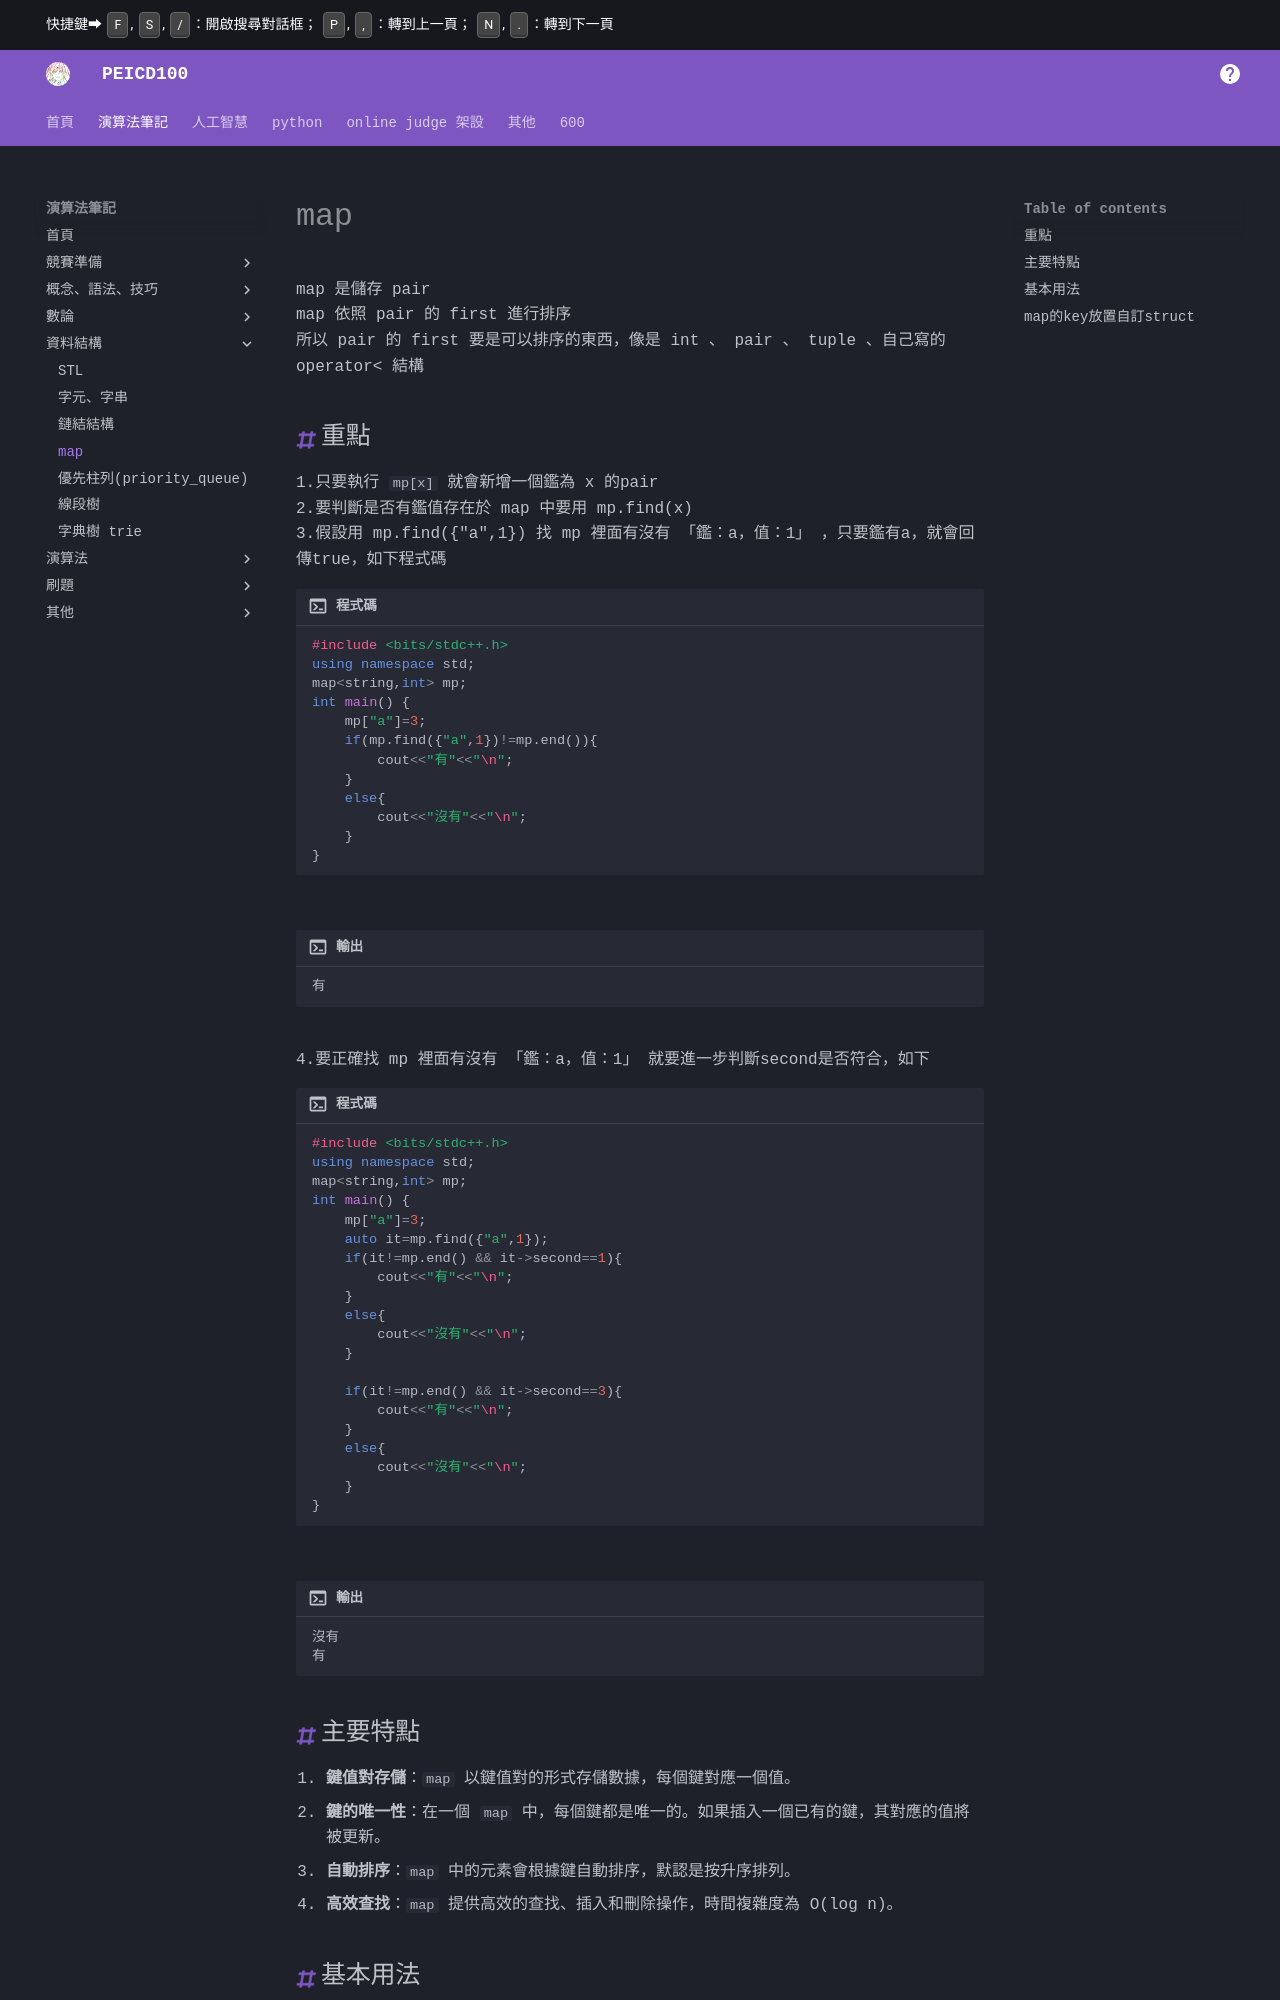

repository: PEICSOC/PEICSOC.github.io · page: md-演算法筆記/map.html · generator: mkdocs

# map

## 重點

1.只要執行 `mp[x]` 就會新增一個鑑為 x 的pair   
2.要判斷是否有鑑值存在於 map 中要用 mp.find(x)   
3.假設用 mp.find({"a",1}) 找 mp 裡面有沒有 「鑑：a，值：1」 ，只要鑑有a，就會回傳true，如下程式碼
```cpp title="程式碼"
#include <bits/stdc++.h>
using namespace std;
map<string,int> mp;
int main() {
    mp["a"]=3;
    if(mp.find({"a",1})!=mp.end()){
        cout<<"有"<<"\n";
    }
    else{
        cout<<"沒有"<<"\n";
    }
}
```
```cpp title="輸出"
有
```
4.要正確找 mp 裡面有沒有 「鑑：a，值：1」 就要進一步判斷second是否符合，如下
```cpp title="程式碼"
#include <bits/stdc++.h>
using namespace std;
map<string,int> mp;
int main() {
    mp["a"]=3;
    auto it=mp.find({"a",1});
    if(it!=mp.end() && it->second==1){
        cout<<"有"<<"\n";
    }
    else{
        cout<<"沒有"<<"\n";
    }
    
    if(it!=mp.end() && it->second==3){
        cout<<"有"<<"\n";
    }
    else{
        cout<<"沒有"<<"\n";
    }
}
```
```cpp title="輸出"
沒有
有
```


## 主要特點
1. **鍵值對存儲**：`map` 以鍵值對的形式存儲數據，每個鍵對應一個值。
2. **鍵的唯一性**：在一個 `map` 中，每個鍵都是唯一的。如果插入一個已有的鍵，其對應的值將被更新。
3. **自動排序**：`map` 中的元素會根據鍵自動排序，默認是按升序排列。
4. **高效查找**：`map` 提供高效的查找、插入和刪除操作，時間複雜度為 O(log n)。
